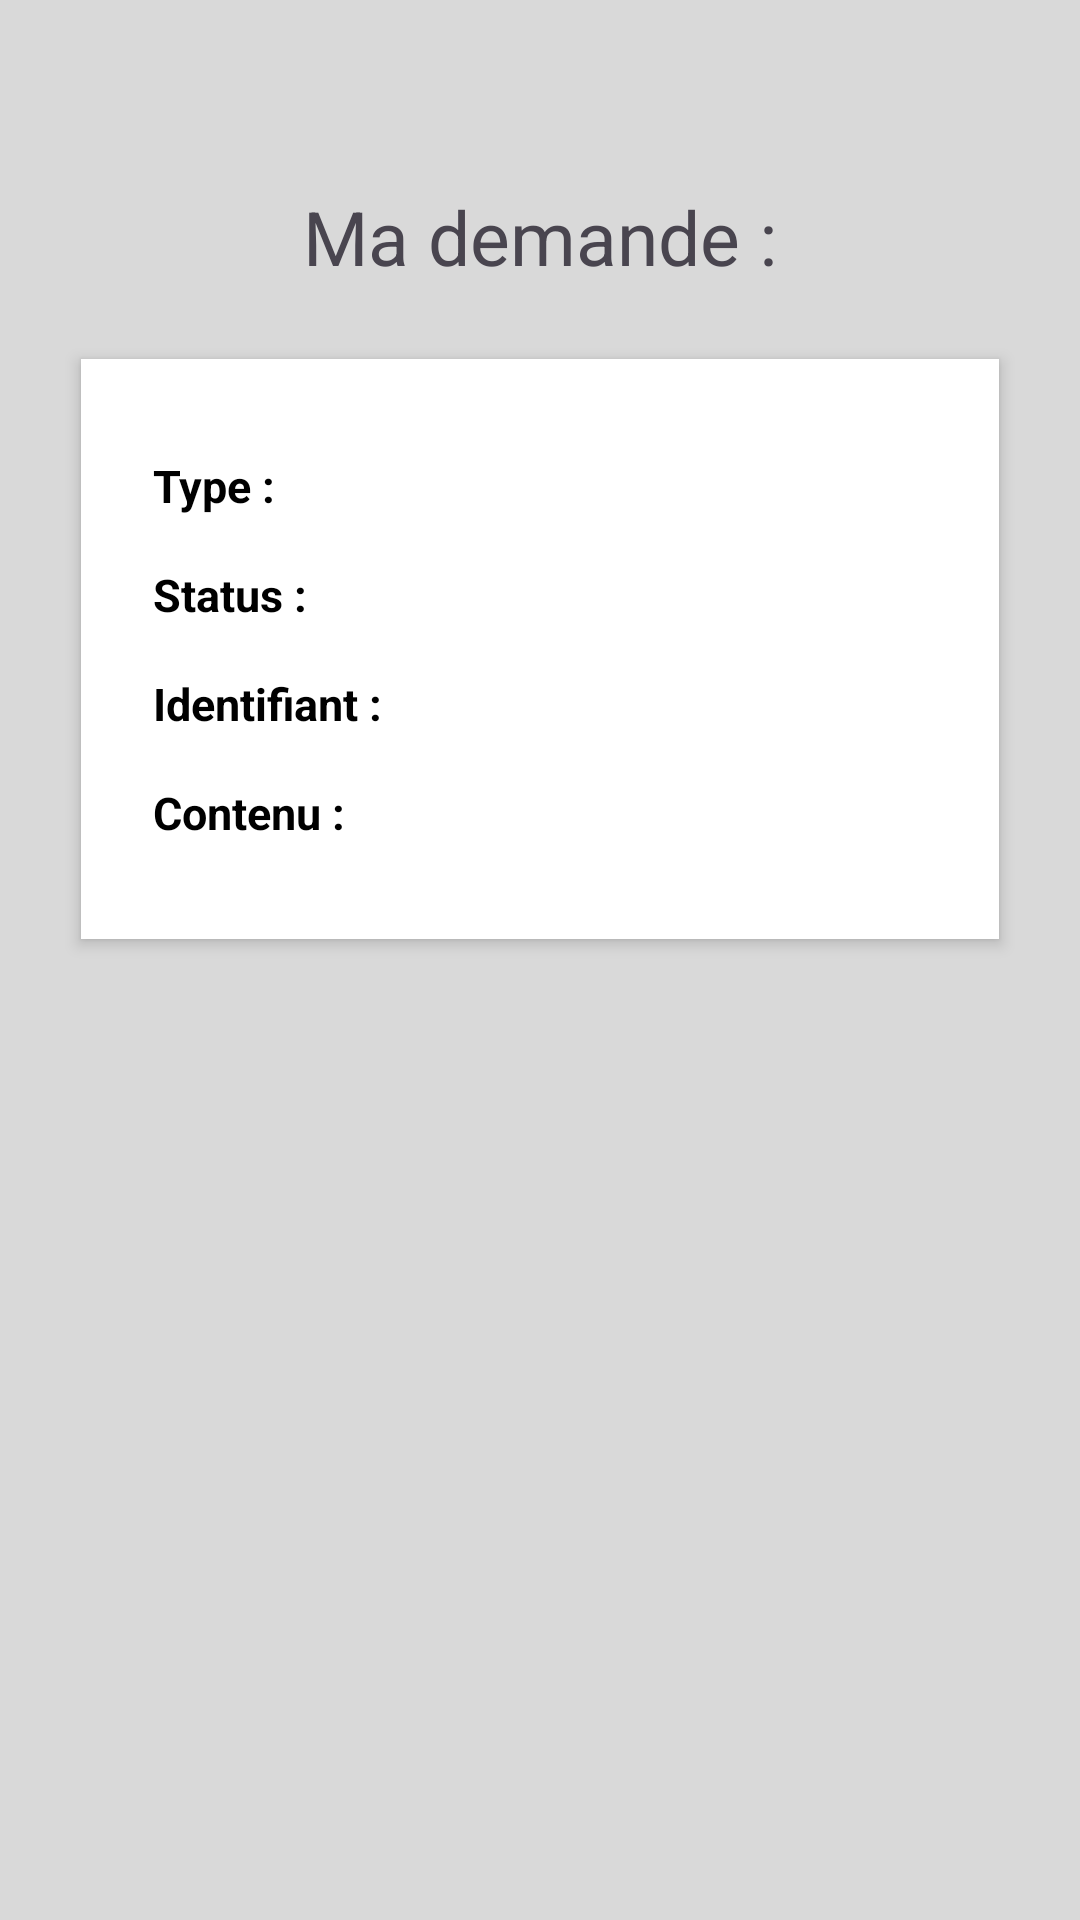

Write the Android layout XML for this screen, with the resource values it uses.
<!-- AndroidManifest.xml: application theme Theme.DEMANDROID -->
<!-- res/layout/activity_demande.xml -->
<?xml version="1.0" encoding="utf-8"?>
<ScrollView xmlns:android="http://schemas.android.com/apk/res/android"
    xmlns:app="http://schemas.android.com/apk/res-auto"
    xmlns:tools="http://schemas.android.com/tools"
    android:id="@+id/main"
    android:layout_width="match_parent"
    android:layout_height="match_parent"
    android:fillViewport="true"
    android:background="@color/fond"
    tools:context=".activitees.DemandeActivity">

    <androidx.constraintlayout.widget.ConstraintLayout
        android:layout_width="match_parent"
        android:layout_height="wrap_content"
        android:paddingTop="@dimen/TrenteDP">

        <TextView
            android:id="@+id/tvTitreFiche"
            android:layout_width="0dp"
            android:layout_height="wrap_content"
            android:layout_marginTop="@dimen/TrenteDeuxDP"
            android:gravity="center"
            android:text="@string/titreMaDemande"
            android:textSize="@dimen/VingtCinqSP"
            app:layout_constraintEnd_toEndOf="parent"
            app:layout_constraintStart_toStartOf="parent"
            app:layout_constraintTop_toTopOf="parent"
            app:layout_constraintWidth_percent="0.9" />

        <LinearLayout
            android:id="@+id/containerFiche"
            style="@style/FicheContainer"
            app:layout_constraintEnd_toEndOf="parent"
            app:layout_constraintStart_toStartOf="parent"
            app:layout_constraintTop_toBottomOf="@id/tvTitreFiche"
            app:layout_constraintWidth_max="@dimen/SixCentDP"
            app:layout_constraintWidth_percent="0.85">

            <LinearLayout style="@style/FicheRow">
                <TextView style="@style/FicheLabel" android:text="@string/type" />
                <TextView android:id="@+id/idType" style="@style/FicheValue" />
            </LinearLayout>

            <LinearLayout style="@style/FicheRow">
                <TextView style="@style/FicheLabel" android:text="@string/status" />
                <TextView android:id="@+id/idStatus" style="@style/FicheValue" />
            </LinearLayout>

            <LinearLayout style="@style/FicheRow">
                <TextView style="@style/FicheLabel" android:text="@string/idDemande" />
                <TextView android:id="@+id/identifiantDemande" style="@style/FicheValue" />
            </LinearLayout>

            <LinearLayout style="@style/FicheRow">
                <TextView style="@style/FicheLabel" android:text="@string/contenu" />
                <TextView android:id="@+id/idContenu" style="@style/FicheValue" />
            </LinearLayout>

        </LinearLayout>

    </androidx.constraintlayout.widget.ConstraintLayout>

</ScrollView>
<!-- resources referenced by this layout -->
<resources>
  <color name="fond">#D9D9D9</color>
  <dimen name="SixCentDP">600dp</dimen>
  <dimen name="TrenteDP">30dp</dimen>
  <dimen name="TrenteDeuxDP">32dp</dimen>
  <dimen name="VingtCinqSP">25sp</dimen>
  <string name="contenu">Contenu :</string>
  <string name="idDemande">Identifiant :</string>
  <string name="status">Status :</string>
  <string name="titreMaDemande">Ma demande :</string>
  <string name="type">Type :</string>
  <style name="FicheContainer" parent="BaseCard">
          <item name="android:elevation">@dimen/TroisDP</item>
          <item name="android:padding">@dimen/VingtQuatreDP</item>
          <item name="android:orientation">vertical</item>
          <item name="android:layout_marginTop">@dimen/VingtQuatreDP</item>
      </style>
  <style name="FicheLabel">
          <item name="android:layout_width">@dimen/CentDP</item>
          <item name="android:layout_height">wrap_content</item>
          <item name="android:textStyle">bold</item>
          <item name="android:textSize">@dimen/QuinzeSP</item>
          <item name="android:textColor">@color/noir</item>
      </style>
  <style name="FicheRow">
          <item name="android:layout_width">match_parent</item>
          <item name="android:layout_height">wrap_content</item>
          <item name="android:orientation">horizontal</item>
          <item name="android:paddingVertical">@dimen/HuitDP</item>
      </style>
  <style name="FicheValue">
          <item name="android:layout_width">match_parent</item>
          <item name="android:layout_height">wrap_content</item>
          <item name="android:layout_marginStart">@dimen/DouzeDP</item>
          <item name="android:textSize">@dimen/QuinzeSP</item>
      </style>
  <style name="Theme.DEMANDROID" parent="Base.Theme.DEMANDROID" />
  <style name="BaseCard">
          <item name="android:layout_width">0dp</item>
          <item name="android:layout_height">wrap_content</item>
          <item name="android:background">@color/blanc</item>
          <item name="android:elevation">@dimen/DeuxDP</item>
      </style>
  <dimen name="TroisDP">3dp</dimen>
  <dimen name="VingtQuatreDP">24dp</dimen>
  <dimen name="CentDP">100dp</dimen>
  <dimen name="QuinzeSP">15sp</dimen>
  <color name="noir">#000000</color>
  <dimen name="HuitDP">8dp</dimen>
  <dimen name="DouzeDP">12dp</dimen>
  <style name="Base.Theme.DEMANDROID" parent="Theme.Material3.DayNight">
          
          
      </style>
  <color name="blanc">#FFFFFF</color>
  <dimen name="DeuxDP">2dp</dimen>
</resources>
